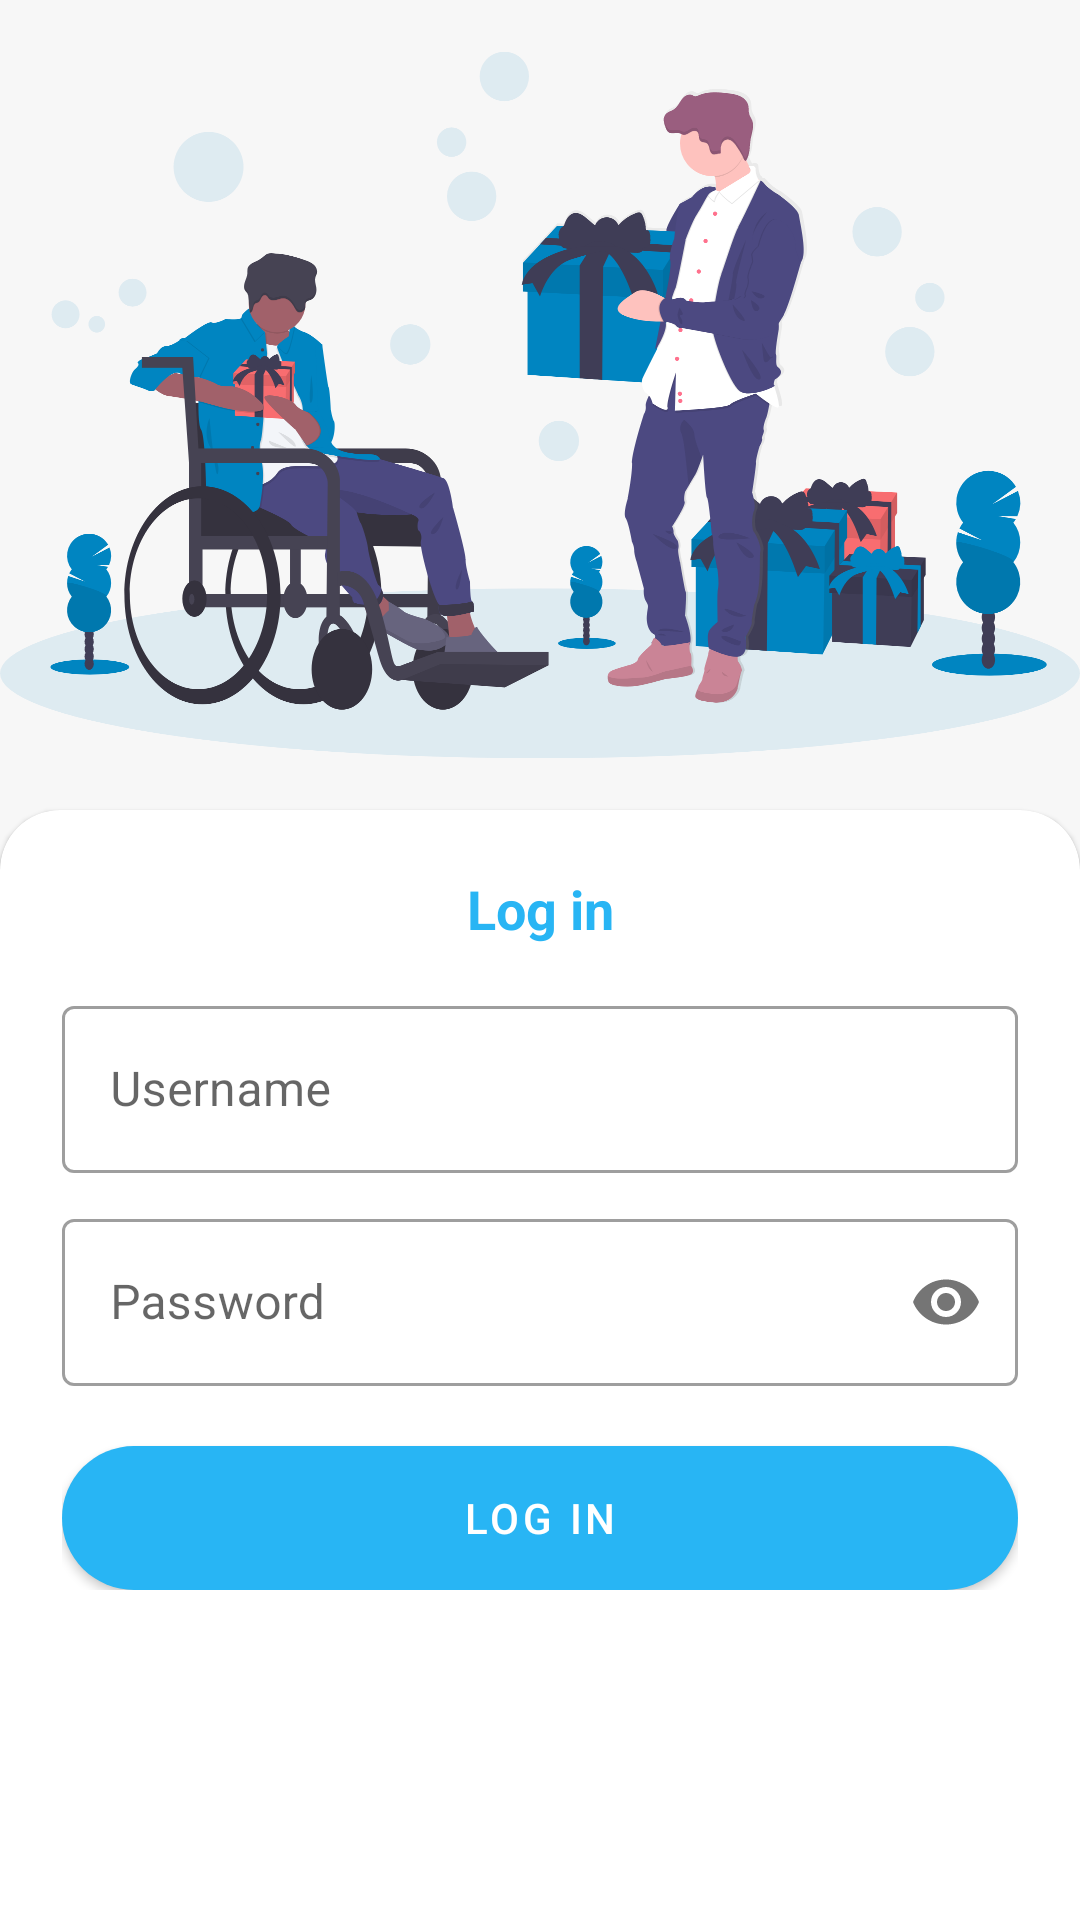

This screen was rendered from an Android layout file. Write that file and the resources it references.
<!-- AndroidManifest.xml: activity theme Theme.YukBisaYuk.NoActionBar -->
<!-- res/layout/activity_login.xml -->
<?xml version="1.0" encoding="utf-8"?>
<androidx.constraintlayout.widget.ConstraintLayout xmlns:android="http://schemas.android.com/apk/res/android"
    xmlns:app="http://schemas.android.com/apk/res-auto"
    xmlns:tools="http://schemas.android.com/tools"
    android:layout_width="match_parent"
    android:layout_height="match_parent"
    android:background="@color/grey"
    tools:context=".splashLogin.LoginActivity">

    <ImageView
        android:id="@+id/imgIllustration"
        android:layout_width="match_parent"
        android:layout_height="270dp"
        android:background="@color/grey"
        android:src="@drawable/ic_undraw_gifts"
        app:layout_constraintTop_toTopOf="parent" />

    <com.google.android.material.card.MaterialCardView
        style="@style/CustomCardViewStyle"
        android:layout_width="match_parent"
        android:layout_height="match_parent"
        app:layout_constrainedHeight="true"
        app:layout_constraintBottom_toBottomOf="parent"
        app:layout_constraintTop_toBottomOf="@id/imgIllustration">

        <androidx.constraintlayout.widget.ConstraintLayout
            android:layout_width="match_parent"
            android:layout_height="wrap_content"
            android:paddingHorizontal="15dp"
            android:paddingTop="15dp">

            <TextView
                android:id="@+id/lblLogin"
                android:layout_width="match_parent"
                android:layout_height="wrap_content"
                android:text="@string/login"
                android:textAlignment="center"
                android:textColor="@color/light_blue_400"
                android:textSize="18sp"
                android:textStyle="bold"
                app:layout_constraintTop_toTopOf="parent" />

            <com.google.android.material.textfield.TextInputLayout
                android:id="@+id/edtLayUsername"
                style="@style/Widget.MaterialComponents.TextInputLayout.OutlinedBox"
                android:layout_width="match_parent"
                android:layout_height="wrap_content"
                android:layout_marginTop="15dp"
                app:layout_constraintStart_toStartOf="parent"
                app:layout_constraintTop_toBottomOf="@id/lblLogin">

                <com.google.android.material.textfield.TextInputEditText
                    android:id="@+id/edtUsername"
                    android:layout_width="match_parent"
                    android:layout_height="wrap_content"
                    android:background="@null"
                    android:hint="@string/username"
                    android:inputType="text" />
            </com.google.android.material.textfield.TextInputLayout>

            <com.google.android.material.textfield.TextInputLayout
                android:id="@+id/edtLayPassword"
                style="@style/Widget.MaterialComponents.TextInputLayout.OutlinedBox"
                android:layout_width="match_parent"
                android:layout_height="wrap_content"
                android:layout_marginTop="10dp"
                app:layout_constraintStart_toStartOf="parent"
                app:layout_constraintTop_toBottomOf="@id/edtLayUsername"
                app:passwordToggleEnabled="true">

                <com.google.android.material.textfield.TextInputEditText
                    android:id="@+id/edtPassword"
                    android:layout_width="match_parent"
                    android:layout_height="wrap_content"
                    android:background="@null"
                    android:hint="@string/password"
                    android:inputType="textPassword" />
            </com.google.android.material.textfield.TextInputLayout>

            <com.google.android.material.button.MaterialButton
                android:id="@+id/btnLogin"
                style="@style/Btn.Blue"
                android:layout_width="match_parent"
                android:layout_height="wrap_content"
                android:layout_marginTop="20dp"
                android:text="@string/login"
                app:layout_constraintTop_toBottomOf="@id/edtLayPassword" />

        </androidx.constraintlayout.widget.ConstraintLayout>

    </com.google.android.material.card.MaterialCardView>


</androidx.constraintlayout.widget.ConstraintLayout>
<!-- resources referenced by this layout -->
<resources>
  <color name="grey">#f7f7f7</color>
  <color name="light_blue_400">#28b5f4</color>
  <!-- drawable ic_undraw_gifts: vector/xml drawable (drawable, 70208 chars, omitted) -->
  <string name="login">Log in</string>
  <string name="password">Password</string>
  <string name="username">Username</string>
  <style name="Btn.Blue" parent="Widget.MaterialComponents.Button">
          <item name="android:background">@drawable/blue_button_selected</item>
          <item name="colorAccent">@color/grey</item>
      </style>
  <style name="CustomCardViewStyle" parent="Widget.MaterialComponents.CardView">
          <item name="shapeAppearanceOverlay">@style/ShapeAppearanceOverlay_card_custom_corners</item>
      </style>
  <style name="Theme.YukBisaYuk.NoActionBar" parent="Theme.MaterialComponents.DayNight.NoActionBar">
          
          <item name="colorPrimary">@color/light_blue_400</item>
          <item name="colorPrimaryVariant">@color/purple_700</item>
          <item name="colorOnPrimary">@color/white</item>
          
          <item name="colorSecondary">@color/teal_200</item>
          <item name="colorSecondaryVariant">@color/dark_blue_400</item>
          <item name="colorOnSecondary">@color/teal_400</item>
          
          <item name="android:statusBarColor" tools:targetApi="l">@color/dark_blue_400</item>
          
      </style>
  <!-- drawable blue_button_selected (drawable) -->
  <?xml version="1.0" encoding="utf-8"?>
  <shape xmlns:android="http://schemas.android.com/apk/res/android"
      android:shape="rectangle">
      <solid android:color="@color/dark_blue_400"/>
      <corners android:radius="24dp" />
  </shape>
  <style name="ShapeAppearanceOverlay_card_custom_corners" parent="">
          <item name="cornerFamily">rounded</item>
          <item name="cornerSizeTopRight">20dp</item>
          <item name="cornerSizeTopLeft">20dp</item>
          <item name="cornerSizeBottomRight">0dp</item>
          <item name="cornerSizeBottomLeft">0dp</item>
      </style>
  <color name="purple_700">#FF3700B3</color>
  <color name="white">#FFFFFFFF</color>
  <color name="teal_200">#FF03DAC5</color>
  <color name="dark_blue_400">#0085c1</color>
  <color name="teal_400">#72e7ff</color>
</resources>
